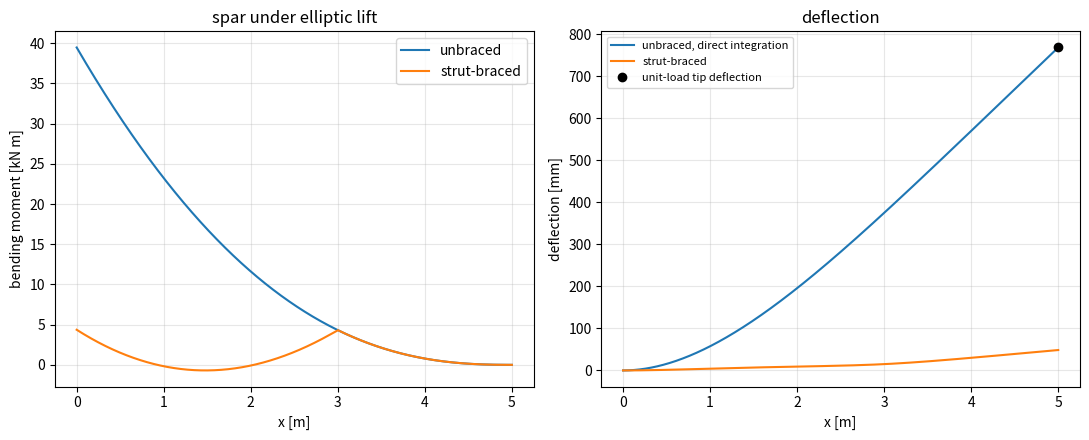

Here is the Python script that generated this plot:
"""P05.16 Energy Methods: reference solution.

An elastic structure stores the work done on it as strain energy. Castigliano's second theorem says
the deflection at a load, in the load's direction, is the derivative of that energy with respect to the
load; the unit-load (virtual-force) method is the same statement written as an integral of the real
internal forces times the internal forces of a unit load. For a statically indeterminate structure the
redundant force is the one that makes the energy stationary (dU/dX = 0), which is compatibility.

This module builds:

* strain energy in axial, bending and torsion members, and Castigliano by differentiating it;
* the unit-load method as a flexibility matrix F_jk = sum over members of
  integral (n_j n_k / EA + m_j m_k / EI + t_j t_k / GJ) dx, whose symmetry is Maxwell's reciprocal
  theorem and whose quadratic form is the energy;
* a cantilever spar under an elliptic lift distribution, checked against direct double integration of
  M / EI (the independent check);
* an out-of-plane L-bracket (bending plus torsion);
* trusses: deflection by unit loads, redundant bar forces by the force method (minimum complementary
  energy), both checked against the direct stiffness method;
* a strut-braced wing spar: the strut force as the redundant, with spar bending, spar axial and strut
  axial energy, checked by compatibility and by the propped-cantilever limit 3 q L / 8.

Units: SI throughout (N, m, Pa). Deflection w is positive upward; a bending moment is positive when it
bends the member concave up (E I w'' = M).

Run:  python main.py [out_dir]     (prints the tables, writes energy_methods.png)
Test: pytest curriculum/phase-05/lesson-16-energy-methods
"""
from __future__ import annotations

import sys
from dataclasses import dataclass
from pathlib import Path
from typing import Callable

import numpy as np
from scipy.integrate import cumulative_trapezoid, simpson


# ---------------------------------------------------------------- strain energy

def strain_energy_axial(N: float, L: float, EA: float) -> float:
    """U = N^2 L / (2 EA) for a bar of length L carrying a constant axial force N."""
    return N ** 2 * L / (2.0 * EA)


def strain_energy_torsion(T: float, L: float, GJ: float) -> float:
    """U = T^2 L / (2 GJ) for a shaft of length L carrying a constant torque T."""
    return T ** 2 * L / (2.0 * GJ)


def strain_energy_bending(x: np.ndarray, M: np.ndarray, EI: float | np.ndarray) -> float:
    """U = integral M^2 / (2 EI) dx by Simpson's rule on the samples (x, M)."""
    return float(simpson(np.asarray(M) ** 2 / (2.0 * np.asarray(EI)), x=x))


def castigliano_deflection(energy: Callable[[np.ndarray], float], loads: np.ndarray, j: int,
                           rel_step: float = 1e-3) -> float:
    """Castigliano's second theorem, numerically: delta_j = dU/dP_j by a central difference. For a
    linear structure U is quadratic in the loads, so the central difference is exact up to round-off."""
    P = np.asarray(loads, dtype=float)
    h = rel_step * max(np.max(np.abs(P)), 1.0)
    e = np.zeros_like(P)
    e[j] = h
    return (energy(P + e) - energy(P - e)) / (2.0 * h)


def unit_load_deflection(x: np.ndarray, M: np.ndarray, m: np.ndarray, EI: float | np.ndarray) -> float:
    """Unit-load method for bending: delta = integral M m / EI dx (Simpson), with M the real moment and
    m the moment caused by a unit load placed where, and in the direction in which, delta is wanted."""
    return float(simpson(np.asarray(M) * np.asarray(m) / np.asarray(EI), x=x))


# ---------------------------------------------------------------- members and the flexibility matrix

@dataclass
class Member:
    """A straight member of length L with stiffnesses EA, EI, GJ (np.inf for a term to ignore).

    actions(s) returns an array of shape (n_loads, 3, len(s)): the axial force, bending moment and
    torque at the stations s (0 <= s <= L) caused by a UNIT value of each load in turn."""
    L: float
    EA: float
    EI: float
    GJ: float
    actions: Callable[[np.ndarray], np.ndarray]


def flexibility_matrix(members: list[Member], n: int = 201) -> np.ndarray:
    """F_jk = sum over members of integral (n_j n_k / EA + m_j m_k / EI + t_j t_k / GJ) ds, by
    Simpson's rule with n stations per member. delta = F P; U = (1/2) P^T F P."""
    F = None
    for mb in members:
        s = np.linspace(0.0, mb.L, n)
        a = mb.actions(s)                                     # (n_loads, 3, n)
        inv = np.array([1.0 / mb.EA, 1.0 / mb.EI, 1.0 / mb.GJ])  # 1/inf = 0 drops the term
        integrand = np.einsum("jcs,kcs,c->jks", a, a, inv)
        Fm = simpson(integrand, x=s, axis=-1)
        F = Fm if F is None else F + Fm
    return F


def strain_energy_members(members: list[Member], loads: np.ndarray, n: int = 201) -> float:
    """Strain energy by integrating the actual N^2/2EA + M^2/2EI + T^2/2GJ along every member (the actual
    actions are the unit-load actions scaled by the loads and summed)."""
    P = np.asarray(loads, dtype=float)
    U = 0.0
    for mb in members:
        s = np.linspace(0.0, mb.L, n)
        act = np.einsum("j,jcs->cs", P, mb.actions(s))
        U += float(simpson(act[0] ** 2 / (2 * mb.EA) + act[1] ** 2 / (2 * mb.EI) + act[2] ** 2 / (2 * mb.GJ), x=s))
    return U


def l_bracket_members(a: float, b: float, EI: float, GJ: float) -> list[Member]:
    """An L-shaped bracket built in at its root: a leg of length b from the root to the corner, then an
    arm of length a at right angles in the same horizontal plane, both round tubes. Load 0 is a vertical
    (out-of-plane) force at the arm's tip, load 1 a vertical force at the corner.

    Arm (s measured from the tip): M = P0 s, no torque. Leg (s from the corner): M = P0 s + P1 s and a
    torque T = P0 a, because the tip force acts at the arm's length a from the leg's axis."""
    def arm(s):
        z = np.zeros_like(s)
        return np.array([[z, s, z], [z, z, z]])

    def leg(s):
        z = np.zeros_like(s)
        return np.array([[z, s, a + z], [z, s, z]])

    return [Member(a, np.inf, EI, GJ, arm), Member(b, np.inf, EI, GJ, leg)]


def l_bracket_tip_deflection(P: float, a: float, b: float, EI: float, GJ: float) -> float:
    """Closed form for the tip deflection of the L-bracket: P a^3/(3EI) + P b^3/(3EI) + P a^2 b/(GJ)."""
    return P * a ** 3 / (3 * EI) + P * b ** 3 / (3 * EI) + P * a ** 2 * b / GJ


# ---------------------------------------------------------------- the cantilever spar

def elliptic_lift(x: np.ndarray, L: float, total: float) -> np.ndarray:
    """Elliptic spanwise lift per unit length on a semi-span L: q0 sqrt(1 - (x/L)^2), q0 = 4 total/(pi L)."""
    q0 = 4.0 * total / (np.pi * L)
    return q0 * np.sqrt(np.clip(1.0 - (np.asarray(x) / L) ** 2, 0.0, None))


def cantilever_moment(x: np.ndarray, q: np.ndarray) -> np.ndarray:
    """Bending moment of a cantilever (root at x[0], free at x[-1]) under an upward load q(x) per unit
    length: M(x) = integral from x to L of q(xi)(xi - x) d xi = S1(x) - x S0(x), with S0, S1 the
    integrals of q and xi q from x to the tip (cumulative trapezoid). Positive M bends the spar up."""
    x = np.asarray(x, dtype=float)
    q = np.asarray(q, dtype=float)
    c0 = cumulative_trapezoid(q, x, initial=0.0)
    c1 = cumulative_trapezoid(q * x, x, initial=0.0)
    S0 = c0[-1] - c0
    S1 = c1[-1] - c1
    return S1 - x * S0


def deflection_by_integration(x: np.ndarray, M: np.ndarray, EI: float | np.ndarray) -> np.ndarray:
    """Direct integration of E I w'' = M from a built-in root at x[0]: w(0) = w'(0) = 0, twice the
    cumulative trapezoid rule. The independent route to the unit-load deflection."""
    slope = cumulative_trapezoid(np.asarray(M) / np.asarray(EI), x, initial=0.0)
    return cumulative_trapezoid(slope, x, initial=0.0)


# ---------------------------------------------------------------- trusses

def truss_equilibrium_matrix(nodes: np.ndarray, bars: list[tuple[int, int]], free: np.ndarray) -> np.ndarray:
    """Equilibrium matrix C (n_free_dofs x n_bars) of a 2-D pin-jointed truss: C N = F, with N the bar
    tensions (positive in tension) and F the external loads on the free degrees of freedom (2 per node:
    x then y). At a node, a bar in tension pulls toward its other end, and the pulls balance the load:
    sum N e_toward_other_end + F = 0, so column k holds minus that unit vector at each end. Its transpose
    maps nodal displacements to bar elongations: (C^T u)_k = e . (u_j - u_i)."""
    nodes = np.asarray(nodes, dtype=float)
    C = np.zeros((2 * len(nodes), len(bars)))
    for k, (i, j) in enumerate(bars):
        e = nodes[j] - nodes[i]
        e = e / np.linalg.norm(e)        # unit vector from node i to node j
        C[2 * i:2 * i + 2, k] = -e
        C[2 * j:2 * j + 2, k] = e
    return C[np.asarray(free)]


def truss_lengths(nodes: np.ndarray, bars: list[tuple[int, int]]) -> np.ndarray:
    """Bar lengths."""
    nodes = np.asarray(nodes, dtype=float)
    return np.array([np.linalg.norm(nodes[j] - nodes[i]) for i, j in bars])


def truss_force_method(nodes: np.ndarray, bars: list[tuple[int, int]], EA: np.ndarray, loads: np.ndarray,
                       free: np.ndarray) -> np.ndarray:
    """Bar forces of a statically determinate or indeterminate truss by the force method.

    Any equilibrium solution is N = N0 + S X, with N0 a particular solution of C N = F (least squares)
    and the columns of S spanning the self-stress states (null space of C). The redundants X make the
    complementary energy sum N^2 L / (2 EA) stationary, which is Castigliano's dU/dX = 0:
    X = -(S^T D S)^-1 S^T D N0 with D = diag(L / EA)."""
    C = truss_equilibrium_matrix(nodes, bars, free)
    F = np.asarray(loads, dtype=float)
    N0 = np.linalg.lstsq(C, F, rcond=None)[0]
    u, sv, vt = np.linalg.svd(C)
    rank = int(np.sum(sv > 1e-12 * sv[0]))
    if rank < C.shape[0]:
        raise ValueError("truss is a mechanism: the loads cannot be equilibrated")
    S = vt[rank:].T
    if S.shape[1] == 0:
        return N0
    D = np.diag(truss_lengths(nodes, bars) / np.asarray(EA, dtype=float))
    X = -np.linalg.solve(S.T @ D @ S, S.T @ D @ N0)
    return N0 + S @ X


def truss_unit_load_displacement(nodes: np.ndarray, bars: list[tuple[int, int]], EA: np.ndarray, N: np.ndarray,
                                 free: np.ndarray, dof: int) -> float:
    """Displacement of free dof number `dof` (an index into `free`) by the unit-load method:
    delta = sum N n L / EA, with n ANY bar-force set in equilibrium with a unit load at that dof (the
    principle of virtual forces needs only static admissibility, so a least-squares particular solution
    serves even for an indeterminate truss)."""
    C = truss_equilibrium_matrix(nodes, bars, free)
    e = np.zeros(C.shape[0])
    e[dof] = 1.0
    n = np.linalg.lstsq(C, e, rcond=None)[0]
    return float(np.sum(np.asarray(N) * n * truss_lengths(nodes, bars) / np.asarray(EA, dtype=float)))


def truss_stiffness_method(nodes: np.ndarray, bars: list[tuple[int, int]], EA: np.ndarray, loads: np.ndarray,
                           free: np.ndarray) -> tuple[np.ndarray, np.ndarray]:
    """Direct stiffness method, the independent check: K = C diag(EA / L) C^T on the free dofs,
    u = K^-1 F, bar elongations C^T u, tensions N = (EA / L) C^T u. Returns (u_free, N)."""
    C = truss_equilibrium_matrix(nodes, bars, free)
    k = np.asarray(EA, dtype=float) / truss_lengths(nodes, bars)
    K = C @ np.diag(k) @ C.T
    u = np.linalg.solve(K, np.asarray(loads, dtype=float))
    return u, k * (C.T @ u)


# ---------------------------------------------------------------- the strut-braced spar

def braced_spar(L: float, a: float, h: float, EI: float, EA_spar: float, EA_strut: float,
                q: Callable[[np.ndarray], np.ndarray], n: int = 2001) -> dict:
    """A wing spar built in at the fuselage (x = 0), semi-span L, carrying upward lift q(x), braced by a
    strut from a fuselage point a height h below the root to the spar at x = a.

    Redundant: the strut tension S. With sin(th) = h / L_s and cos(th) = a / L_s (L_s the strut length),
    the strut pulls the spar down with S sin(th) and inboard with S cos(th), so
        M(x) = M_q(x) - S sin(th) (a - x) for x < a,   N_spar = -S cos(th) on 0 < x < a,   N_strut = S.
    dU/dS = 0 with U = int M^2/2EI + N_spar^2 a / 2EA_spar + S^2 L_s / 2EA_strut gives
        S = sin(th) int_0^a M_q (a - x)/EI dx / (sin^2(th) int_0^a (a - x)^2/EI dx + cos^2(th) a/EA_spar + L_s/EA_strut).
    Returns a dict with S, the vertical strut reaction R = S sin(th), x, q, the final M, the deflection w by
    direct integration, the root shear and moment, the tip deflection, and the compatibility residual
    (w(a) sin(th) - strut elongation - spar shortening x cos(th)) / w(a)."""
    x = np.linspace(0.0, L, n)
    qx = q(x)
    Mq = cantilever_moment(x, qx)
    Ls = np.hypot(a, h)
    sn, cs = h / Ls, a / Ls
    m = np.where(x < a, a - x, 0.0)                         # moment of a unit downward pull at x = a, sign flipped
    num = sn * simpson(Mq * m / EI, x=x)
    den = sn ** 2 * simpson(m ** 2 / EI, x=x) + cs ** 2 * a / EA_spar + Ls / EA_strut
    S = num / den
    M = Mq - S * sn * m
    w = deflection_by_integration(x, M, EI)
    wa = float(np.interp(a, x, w))
    strut_stretch = S * Ls / EA_strut
    spar_shortening = S * cs * a / EA_spar
    resid = (wa * sn - strut_stretch - spar_shortening * cs) / max(abs(wa), 1e-30)
    lift = float(simpson(qx, x=x))
    return {"S": S, "R": S * sn, "x": x, "q": qx, "M": M, "w": w, "lift": lift,
            "root_shear": lift - S * sn, "root_moment": float(M[0]), "tip": float(w[-1]),
            "w_strut": wa, "compatibility": resid, "L_strut": Ls}


# ---------------------------------------------------------------- driver

def main(out_dir: str | Path = ".") -> None:
    """Print the four worked cases and the experiment tables; save energy_methods.png."""
    import matplotlib
    matplotlib.use("Agg")
    import matplotlib.pyplot as plt

    out_dir = Path(out_dir)

    # ---- 1. cantilever spar, elliptic lift (2024-T3, I = 4e-6 m^4)
    E_al = 73.1e9
    L, I, total = 5.0, 4.0e-6, 18.6e3
    EI = E_al * I
    x = np.linspace(0.0, L, 4001)
    q = elliptic_lift(x, L, total)
    M = cantilever_moment(x, q)
    d_ul = unit_load_deflection(x, M, L - x, EI)
    w = deflection_by_integration(x, M, EI)
    print(f"cantilever spar L = {L} m, EI = {EI/1e3:.1f} kN m^2, elliptic lift {total/1e3:.1f} kN: root moment "
          f"{M[0]/1e3:.2f} kN m (4 W L / 3 pi = {4*total*L/(3*np.pi)/1e3:.2f}); tip deflection unit load "
          f"{d_ul*1e3:.2f} mm, direct integration {w[-1]*1e3:.2f} mm")
    print(f"  same total as a tip load: {total*L**3/(3*EI)*1e3:.1f} mm; uniform: {total*L**3/(8*EI)*1e3:.1f} mm")

    # ---- 2. L-bracket: Castigliano with bending and torsion (4130 tube 25.4 x 1.24 mm)
    E_st, G_st = 205e9, 80e9
    do, t = 0.0254, 0.00124
    I_t = np.pi / 64 * (do ** 4 - (do - 2 * t) ** 4)
    EIb, GJb = E_st * I_t, G_st * 2 * I_t
    a, b, P = 0.30, 0.50, 500.0
    mem = l_bracket_members(a, b, EIb, GJb)
    F = flexibility_matrix(mem)
    U = lambda Pv: strain_energy_members(mem, Pv)
    d_cast = castigliano_deflection(U, np.array([P, 0.0]), 0)
    print(f"\nL-bracket a = {a} m, b = {b} m, P = {P:.0f} N: closed form {l_bracket_tip_deflection(P, a, b, EIb, GJb)*1e3:.3f} mm, "
          f"flexibility {F[0,0]*P*1e3:.3f} mm, dU/dP {d_cast*1e3:.3f} mm")
    parts = [P * a ** 3 / (3 * EIb), P * b ** 3 / (3 * EIb), P * a ** 2 * b / GJb]
    print(f"  arm bending {parts[0]*1e3:.3f} mm, leg bending {parts[1]*1e3:.3f} mm, leg torsion {parts[2]*1e3:.3f} mm; "
          f"F12 = {F[0,1]*1e6:.4f}, F21 = {F[1,0]*1e6:.4f} mm/kN")

    # ---- 3. engine-mount truss: determinate and with one redundant bar
    nodes = np.array([[0.0, 0.0], [0.0, 0.30], [0.0, 0.60], [0.50, 0.25]])
    free = np.array([6, 7])
    load = np.array([2.0e3, -5.9e3])
    A_tube = np.pi / 4 * (0.01905 ** 2 - (0.01905 - 2 * 0.000889) ** 2)
    for bars, label in (([(0, 3), (2, 3)], "2 bars (determinate)"), ([(0, 3), (1, 3), (2, 3)], "3 bars (1 redundant)")):
        EA = np.full(len(bars), E_st * A_tube)
        Nf = truss_force_method(nodes, bars, EA, load, free)
        u, Ns = truss_stiffness_method(nodes, bars, EA, load, free)
        dv = truss_unit_load_displacement(nodes, bars, EA, Nf, free, 1)
        print(f"\nengine mount, {label}: bar forces force method " + ", ".join(f"{v/1e3:+.3f}" for v in Nf) +
              " kN; stiffness method " + ", ".join(f"{v/1e3:+.3f}" for v in Ns) + " kN")
        print(f"  vertical deflection: unit load {dv*1e3:.4f} mm, stiffness {u[1]*1e3:.4f} mm")

    # ---- 4. strut-braced spar
    a_s, h_s = 3.0, 1.2
    EA_spar, EA_strut = E_al * 1.2e-3, E_al * 3.0e-4
    qf = lambda xx: elliptic_lift(xx, L, total)
    r = braced_spar(L, a_s, h_s, EI, EA_spar, EA_strut, qf)
    print(f"\nbraced spar, strut at a = {a_s} m, h = {h_s} m: strut tension {r['S']/1e3:.2f} kN, vertical part {r['R']/1e3:.2f} kN; "
          f"root moment {r['root_moment']/1e3:.2f} kN m (unbraced {M[0]/1e3:.2f}); tip {r['tip']*1e3:.1f} mm (unbraced {w[-1]*1e3:.1f}); "
          f"compatibility residual {r['compatibility']:.1e}")
    rig = braced_spar(L, L, 1.0, EI, 1e30, 1e30, lambda xx: np.full_like(xx, 1.0e3))
    print(f"  rigid strut at the tip, uniform 1 kN/m: R = {rig['R']/1e3:.4f} kN against 3 q L / 8 = {3*1e3*L/8/1e3:.4f} kN")

    # ---- experiment: strut stiffness and strut position
    print("\nEA_strut / EA_ref   S [kN]    R [kN]   root M [kN m]   tip [mm]")
    for f in (0.0, 0.01, 0.1, 1.0, 10.0, 1e6):
        rr = braced_spar(L, a_s, h_s, EI, EA_spar, max(f, 1e-12) * EA_strut, qf)
        print(f"{f:18g}  {rr['S']/1e3:7.2f}  {rr['R']/1e3:7.2f}  {rr['root_moment']/1e3:14.2f}  {rr['tip']*1e3:8.1f}")
    print("\nstrut position a [m]   S [kN]   R [kN]   root M [kN m]   max |M| [kN m]   tip [mm]")
    for aa in (1.5, 2.0, 2.5, 3.0, 3.5, 4.0):
        rr = braced_spar(L, aa, h_s, EI, EA_spar, EA_strut, qf)
        print(f"{aa:20.1f}  {rr['S']/1e3:7.2f}  {rr['R']/1e3:7.2f}  {rr['root_moment']/1e3:14.2f}  "
              f"{np.max(np.abs(rr['M']))/1e3:14.2f}  {rr['tip']*1e3:8.1f}")

    # ---- figure
    fig, ax = plt.subplots(1, 2, figsize=(11, 4.5))
    ax[0].plot(x, M / 1e3, label="unbraced")
    ax[0].plot(r["x"], r["M"] / 1e3, label="strut-braced")
    ax[0].set_xlabel("x [m]"); ax[0].set_ylabel("bending moment [kN m]"); ax[0].legend(); ax[0].grid(alpha=0.3)
    ax[0].set_title("spar under elliptic lift")
    ax[1].plot(x, w * 1e3, label="unbraced, direct integration")
    ax[1].plot(r["x"], r["w"] * 1e3, label="strut-braced")
    ax[1].plot([L], [d_ul * 1e3], "ko", label="unit-load tip deflection")
    ax[1].set_xlabel("x [m]"); ax[1].set_ylabel("deflection [mm]"); ax[1].legend(fontsize=8); ax[1].grid(alpha=0.3)
    ax[1].set_title("deflection")
    fig.tight_layout()
    fig.savefig(out_dir / "energy_methods.png", dpi=120)
    plt.close(fig)
    print(f"\nwrote {out_dir / 'energy_methods.png'}")


if __name__ == "__main__":
    main(sys.argv[1] if len(sys.argv) > 1 else ".")
